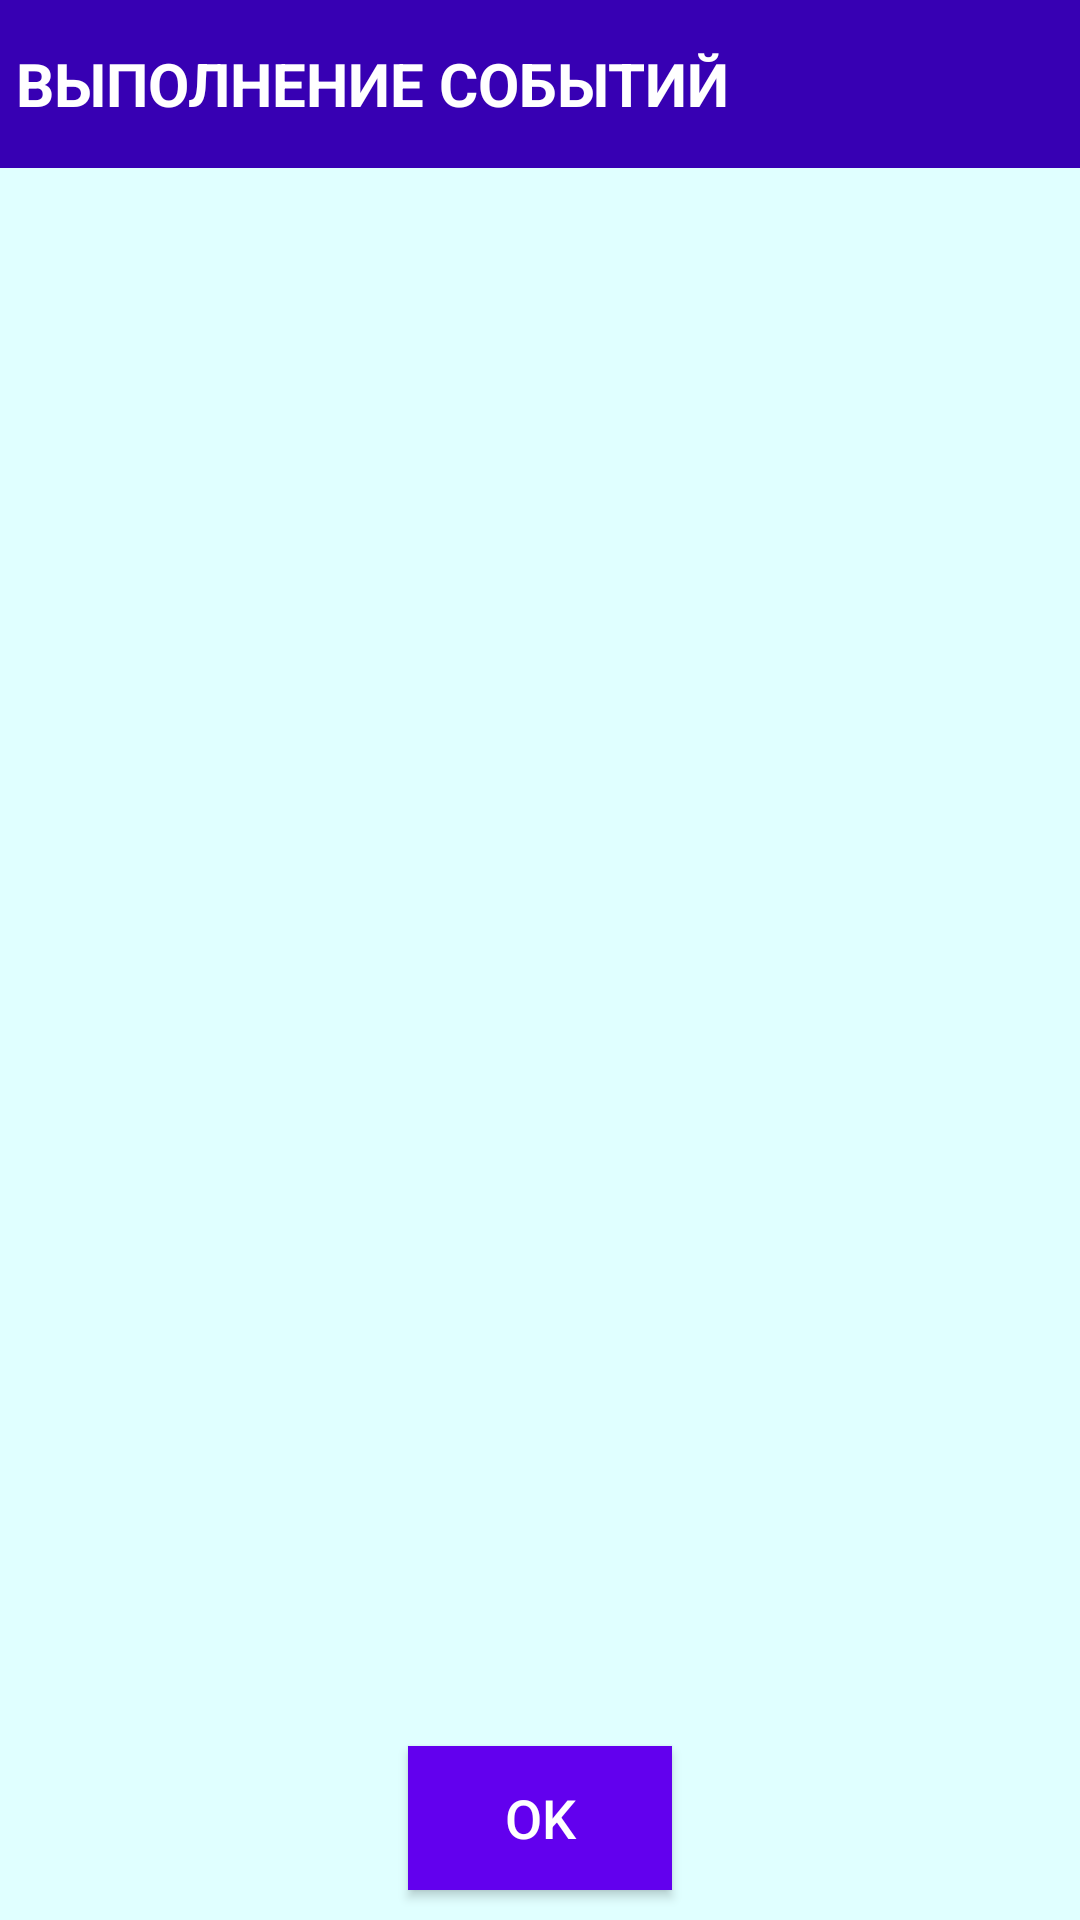

Here is an Android app screen rendered from its layout file. Give the layout XML and the strings, colors and styles it references.
<!-- AndroidManifest.xml: application theme AppTheme -->
<!-- res/layout/activity_event_execution.xml -->
<androidx.constraintlayout.widget.ConstraintLayout xmlns:android="http://schemas.android.com/apk/res/android"
    xmlns:app="http://schemas.android.com/apk/res-auto"
    xmlns:tools="http://schemas.android.com/tools"
    android:layout_width="match_parent"
    android:layout_height="match_parent"
    android:background="@color/baseBackground"
    android:orientation="horizontal"

    tools:context=".activity.EventExecutionActivity">

    <androidx.appcompat.widget.Toolbar
        android:id="@+id/toolbar"
        android:layout_width="match_parent"
        android:layout_height="wrap_content"
        android:background="@color/colorPrimaryDark"
        app:contentInsetLeft="0dp"
        app:contentInsetStart="0dp"
        app:contentInsetStartWithNavigation="0dp"
        app:layout_constraintEnd_toEndOf="parent"
        app:layout_constraintStart_toStartOf="parent"
        app:layout_constraintTop_toTopOf="parent">

        <TextView
            android:id="@+id/heading_textView"
            android:layout_width="wrap_content"
            android:layout_height="wrap_content"
            android:layout_marginStart="@dimen/text_start"
            android:text="@string/event_execution_name"
            android:textAlignment="center"
            android:textAllCaps="true"
            android:textColor="@android:color/white"
            android:textSize="@dimen/heading_size"
            android:textStyle="bold"
            app:layout_constraintStart_toStartOf="parent"
            tools:layout_editor_absoluteY="7dp" />

    </androidx.appcompat.widget.Toolbar>


    <Button
        android:id="@+id/OKButton"
        android:layout_width="wrap_content"
        android:layout_height="wrap_content"
        android:layout_marginBottom="@dimen/switch_margin_left"
        android:background="@color/colorPrimary"
        android:onClick="OKButtonOnClick"
        android:text="OK"
        android:textColor="@android:color/white"
        android:textSize="@dimen/button_text_size"
        app:layout_constraintBottom_toBottomOf="parent"
        app:layout_constraintEnd_toEndOf="parent"
        app:layout_constraintStart_toStartOf="parent" />


    <androidx.recyclerview.widget.RecyclerView
        android:id="@+id/events_view"
        android:layout_width="match_parent"
        android:layout_height="0dp"
        android:layout_marginStart="8dp"
        android:layout_marginTop="8dp"
        android:layout_marginEnd="8dp"
        app:layout_constraintBottom_toTopOf="@+id/OKButton"
        app:layout_constraintEnd_toEndOf="parent"
        app:layout_constraintStart_toStartOf="parent"
        app:layout_constraintTop_toBottomOf="@+id/toolbar" />

</androidx.constraintlayout.widget.ConstraintLayout>
<!-- resources referenced by this layout -->
<resources>
  <color name="baseBackground">#E0FFFF</color>
  <color name="colorPrimary">#6200EE</color>
  <color name="colorPrimaryDark">#3700B3</color>
  <dimen name="button_text_size">18sp</dimen>
  <dimen name="heading_size">20sp</dimen>
  <dimen name="switch_margin_left">10dp</dimen>
  <dimen name="text_start">5dp</dimen>
  <string name="event_execution_name">выполнение событий</string>
  <style name="AppTheme" parent="Theme.AppCompat.Light.NoActionBar">
          
          <item name="colorPrimary">@color/colorPrimary</item>
          <item name="colorPrimaryDark">@color/colorPrimaryDark</item>
          <item name="colorAccent">@color/colorAccent</item>
          <item name="colorControlNormal">@android:color/white</item>
          <item name="android:textColor">@android:color/black</item>
      </style>
  <color name="colorAccent">#03DAC5</color>
</resources>
